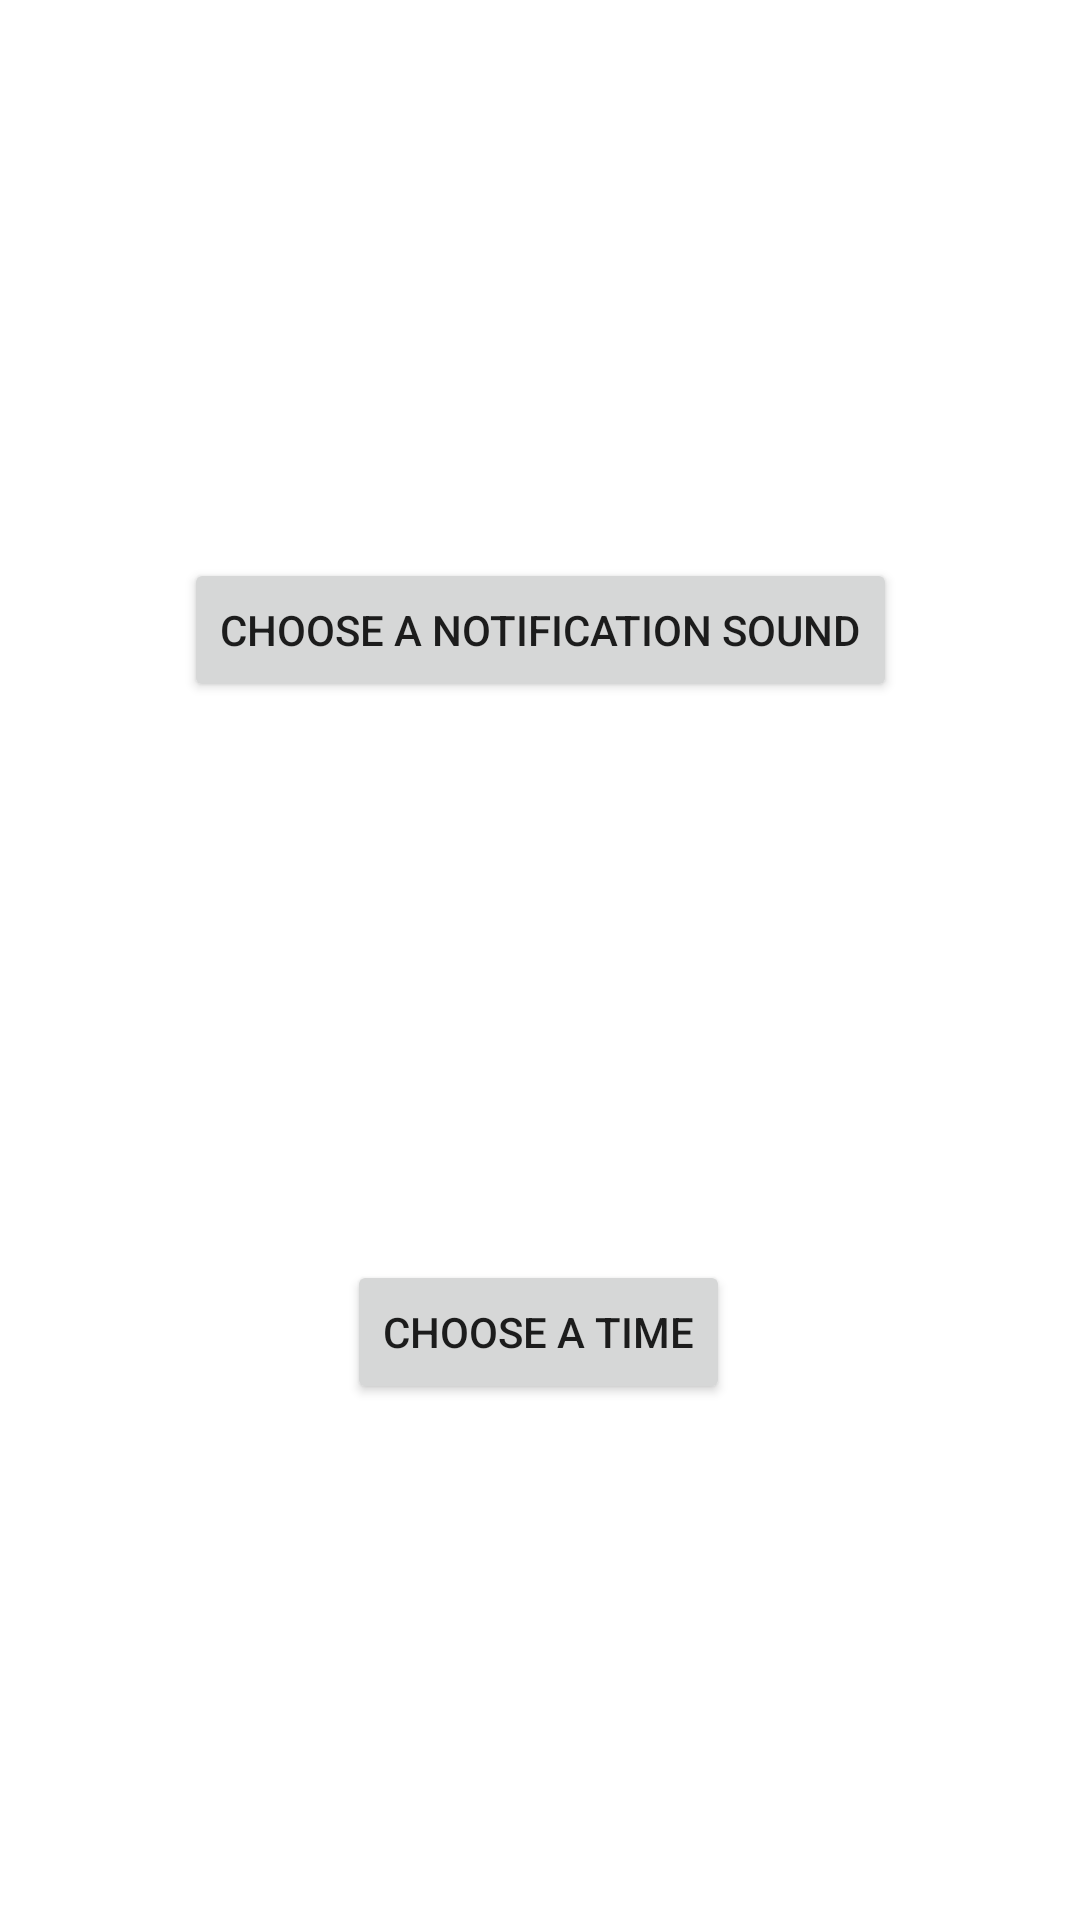

This screen was rendered from an Android layout file. Write that file and the resources it references.
<!-- AndroidManifest.xml: application theme Theme.KiteApp -->
<!-- res/layout/notification_fragment.xml -->
<?xml version="1.0" encoding="utf-8"?>
<androidx.constraintlayout.widget.ConstraintLayout xmlns:android="http://schemas.android.com/apk/res/android"
    xmlns:app="http://schemas.android.com/apk/res-auto"
    xmlns:tools="http://schemas.android.com/tools"
    android:layout_width="match_parent"
    android:layout_height="match_parent">

    <Button
        android:id="@+id/timePickerbtn"
        android:layout_width="wrap_content"
        android:layout_height="wrap_content"
        android:layout_marginBottom="172dp"
        android:text="@string/pick_time"
        app:layout_constraintBottom_toBottomOf="parent"
        app:layout_constraintEnd_toEndOf="parent"
        app:layout_constraintHorizontal_bias="0.498"
        app:layout_constraintStart_toStartOf="parent" />

    <Spinner
        android:id="@+id/spinner"
        android:layout_width="409dp"
        android:layout_height="wrap_content"
        android:layout_marginTop="36dp"
        app:layout_constraintEnd_toEndOf="parent"
        app:layout_constraintHorizontal_bias="1.0"
        app:layout_constraintStart_toStartOf="parent"
        app:layout_constraintTop_toBottomOf="parent"/>

    <Button
        android:id="@+id/notification_sound_button"
        android:layout_width="wrap_content"
        android:layout_height="wrap_content"
        android:text="@string/choose_notification_sound"
        app:layout_constraintBottom_toTopOf="@+id/timePickerbtn"
        app:layout_constraintEnd_toEndOf="parent"
        app:layout_constraintStart_toStartOf="parent"
        app:layout_constraintTop_toTopOf="parent" />

</androidx.constraintlayout.widget.ConstraintLayout>
<!-- resources referenced by this layout -->
<resources>
  <string name="choose_notification_sound">Choose a notification sound</string>
  <string name="pick_time">Choose a time</string>
  <style name="Theme.KiteApp" parent="Theme.MaterialComponents.DayNight.NoActionBar">
          
          <item name="colorPrimary">@color/purple_500</item>
          <item name="colorPrimaryVariant">@color/purple_700</item>
          <item name="colorOnPrimary">@color/white</item>
          
          <item name="colorSecondary">@color/teal_200</item>
          <item name="colorSecondaryVariant">@color/teal_700</item>
          <item name="colorOnSecondary">@color/black</item>
          
      </style>
  <!-- not gathered from this repository: default colours our renderer supplied (Android Studio template values) -->
  <color name="purple_500">#FF6200EE</color>
  <color name="purple_700">#FF3700B3</color>
  <color name="teal_200">#FF03DAC5</color>
  <color name="teal_700">#FF018786</color>
  <color name="black">#FF000000</color>
  <color name="white">#FFFFFFFF</color>
</resources>
